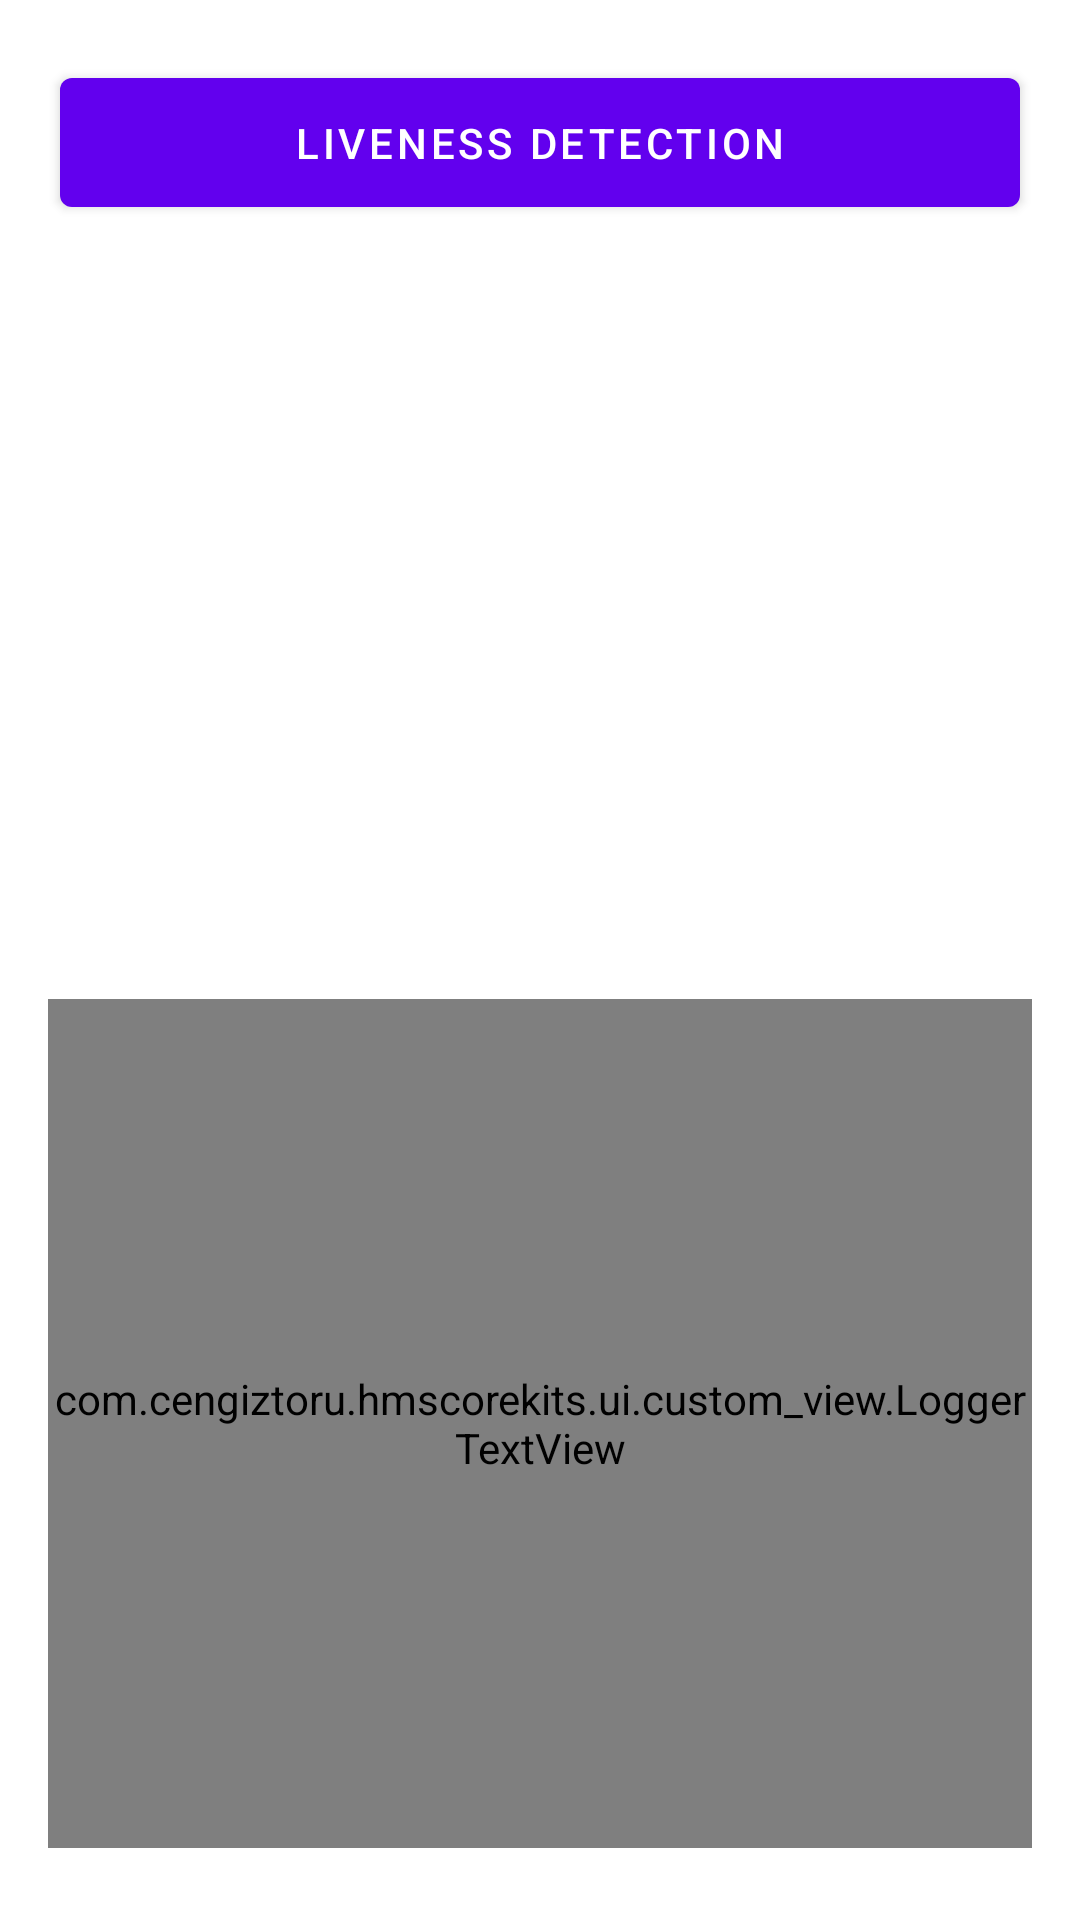

This screen was rendered from an Android layout file. Write that file and the resources it references.
<!-- AndroidManifest.xml: application theme Theme.HMSCoreKits -->
<!-- res/layout/activity_mllkit_face_body_services.xml -->
<?xml version="1.0" encoding="utf-8"?>
<androidx.appcompat.widget.LinearLayoutCompat xmlns:android="http://schemas.android.com/apk/res/android"
    xmlns:tools="http://schemas.android.com/tools"
    android:layout_width="match_parent"
    android:layout_height="match_parent"
    android:orientation="vertical"
    android:padding="16dp"
    tools:context=".ui.ml_kit.FaceBodyRelatedActivity">


    <com.google.android.material.button.MaterialButton
        android:id="@+id/btn_liveness_detection"
        style="@style/ButtonStyle"
        android:text="LIVENESS DETECTION" />

    <androidx.appcompat.widget.AppCompatImageView
        android:id="@+id/img_image"
        android:layout_width="match_parent"
        android:layout_height="250dp" />

    <com.cengiztoru.hmscorekits.ui.custom_view.LoggerTextView
        android:id="@+id/tv_logger"
        android:layout_width="match_parent"
        android:layout_height="0dp"
        android:layout_marginTop="4dp"
        android:layout_marginBottom="8dp"
        android:layout_weight="1" />
</androidx.appcompat.widget.LinearLayoutCompat>
<!-- resources referenced by this layout -->
<resources>
  <style name="ButtonStyle">
          <item name="android:layout_width">match_parent</item>
          <item name="android:layout_height">wrap_content</item>
          <item name="android:padding">12dp</item>
          <item name="android:layout_margin">4dp</item>
          <item name="android:textSize">14sp</item>
      </style>
  <style name="Theme.HMSCoreKits" parent="Theme.MaterialComponents.DayNight.DarkActionBar">
          
          <item name="colorPrimary">@color/purple_500</item>
          <item name="colorPrimaryVariant">@color/purple_700</item>
          <item name="colorOnPrimary">@color/white</item>
          
          <item name="colorSecondary">@color/teal_200</item>
          <item name="colorSecondaryVariant">@color/teal_700</item>
          <item name="colorOnSecondary">@color/black</item>
          
          <item name="android:statusBarColor" tools:targetApi="l">?attr/colorPrimaryVariant</item>
          
      </style>
  <!-- not gathered from this repository: default colours our renderer supplied (Android Studio template values) -->
  <color name="purple_500">#FF6200EE</color>
  <color name="purple_700">#FF3700B3</color>
  <color name="teal_200">#FF03DAC5</color>
  <color name="teal_700">#FF018786</color>
  <color name="black">#FF000000</color>
  <color name="white">#FFFFFFFF</color>
</resources>
